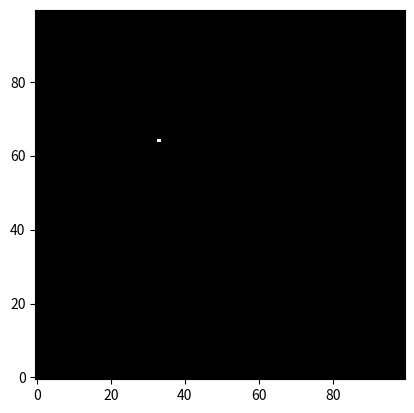
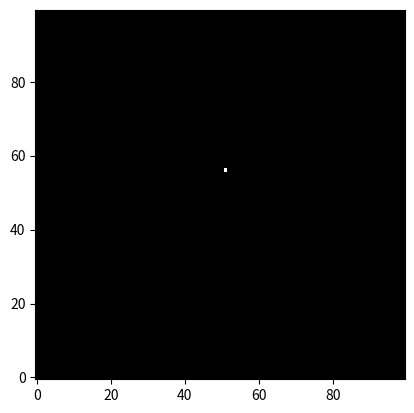
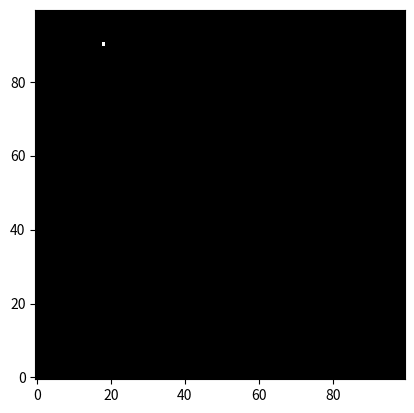
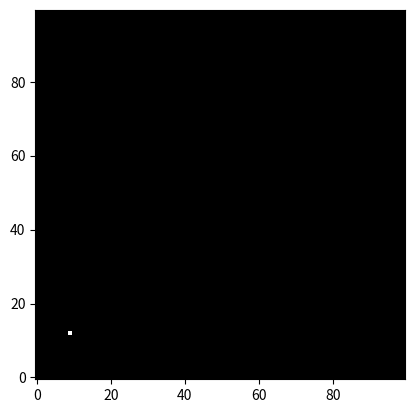
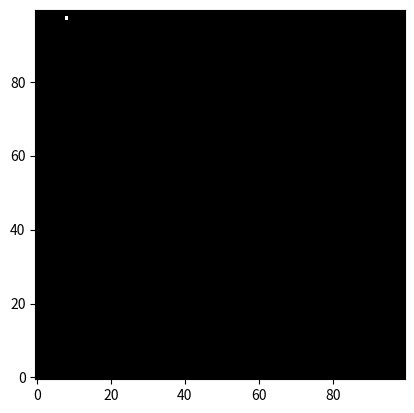
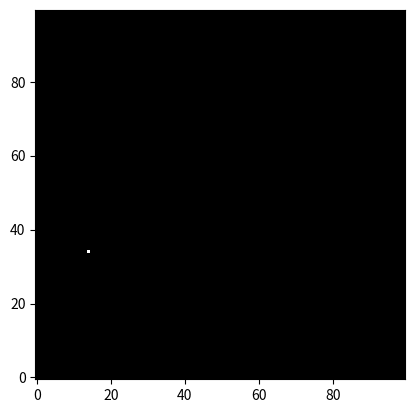
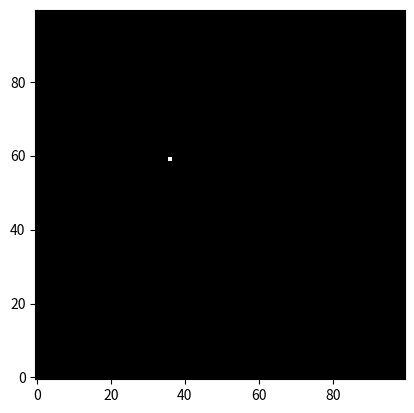
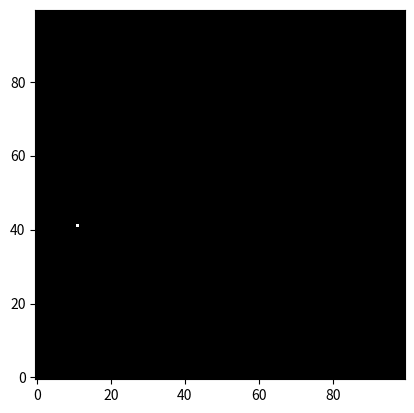
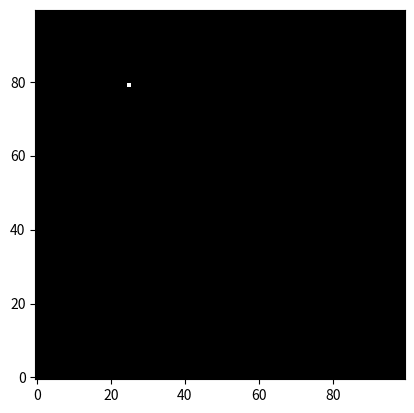
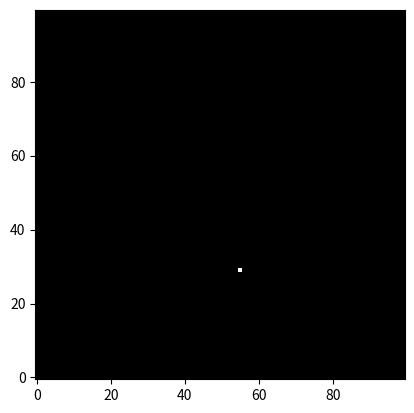

Source code (Python) for these figures, in order:
import random

import matplotlib.pyplot as plt
import numpy as np


for i in range(10):

    # make data
    # Z = np.random.randint(0, 255, (100, 100, 3))
    Z = np.zeros((100, 100, 3))
    Z[random.randint(1, 99), random.randint(1, 99)] = np.array([10, 10, 10])

    # plot
    fig, ax = plt.subplots()
    ax.imshow(Z, origin='lower')
    plt.show()



